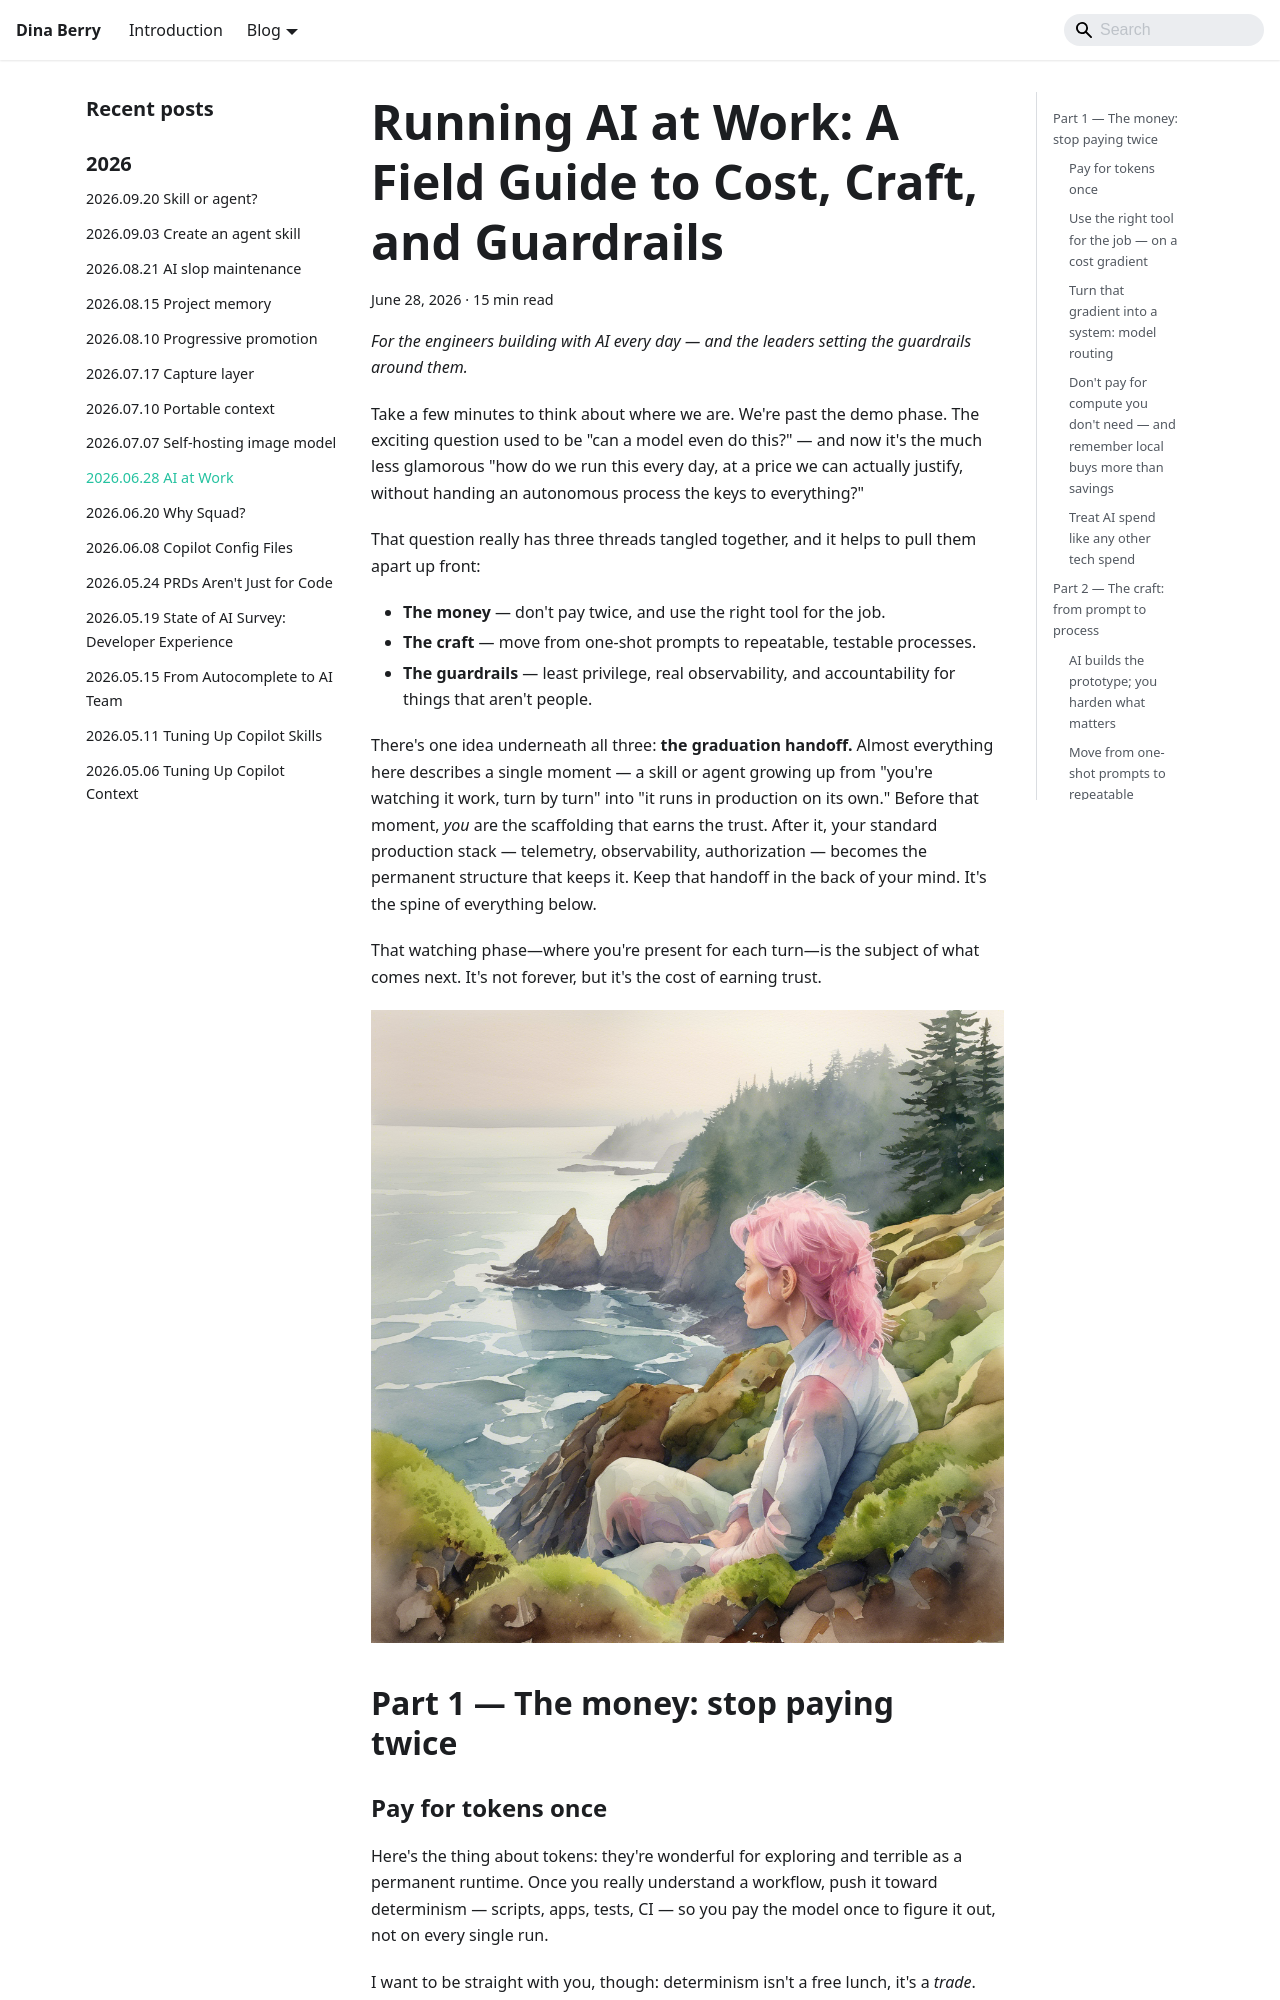

repository: dfberry/dfberry.github.io · page: 2026-06-28-ai-at-work.html · generator: docusaurus

---
slug: /2026-06-28-ai-at-work
date: 2026-06-28
canonical_url: https://dfberry.github.io/blog/2026-06-28-ai-at-work
custom_edit_url: null
sidebar_label: "2026.06.28 AI at Work"
title: "Running AI at Work: A Field Guide to Cost, Craft, and Guardrails"
description: "A practical field guide to running AI day to day — paying for tokens once, picking the right model on a cost gradient, hardening prototypes into testable processes, and scoping least privilege, observability, and accountability for things that aren't people."
draft: false
tags:
  - ai
  - governance
  - cost
  - skills
  - agents
keywords:
  - ai-cost
  - model-routing
  - agent-governance
  - least-privilege
  - ai-skills
  - graduation-handoff
---



*For the engineers building with AI every day — and the leaders setting the guardrails around them.*

Take a few minutes to think about where we are. We're past the demo phase. The exciting question used to be "can a model even do this?" — and now it's the much less glamorous "how do we run this every day, at a price we can actually justify, without handing an autonomous process the keys to everything?"

That question really has three threads tangled together, and it helps to pull them apart up front:

- **The money** — don't pay twice, and use the right tool for the job.
- **The craft** — move from one-shot prompts to repeatable, testable processes.
- **The guardrails** — least privilege, real observability, and accountability for things that aren't people.

There's one idea underneath all three: **the graduation handoff.** Almost everything here describes a single moment — a skill or agent growing up from "you're watching it work, turn by turn" into "it runs in production on its own." Before that moment, *you* are the scaffolding that earns the trust. After it, your standard production stack — telemetry, observability, authorization — becomes the permanent structure that keeps it. Keep that handoff in the back of your mind. It's the spine of everything below.

That watching phase—where you're present for each turn—is the subject of what comes next. It's not forever, but it's the cost of earning trust.

![A woman with pink hair stands at a rocky coastline, watching and thinking](./media/2026-06-28-ai-at-work/2026-06-27-running-ai-at-work-1-hero-graduation-handoff.png)

## Part 1 — The money: stop paying twice
